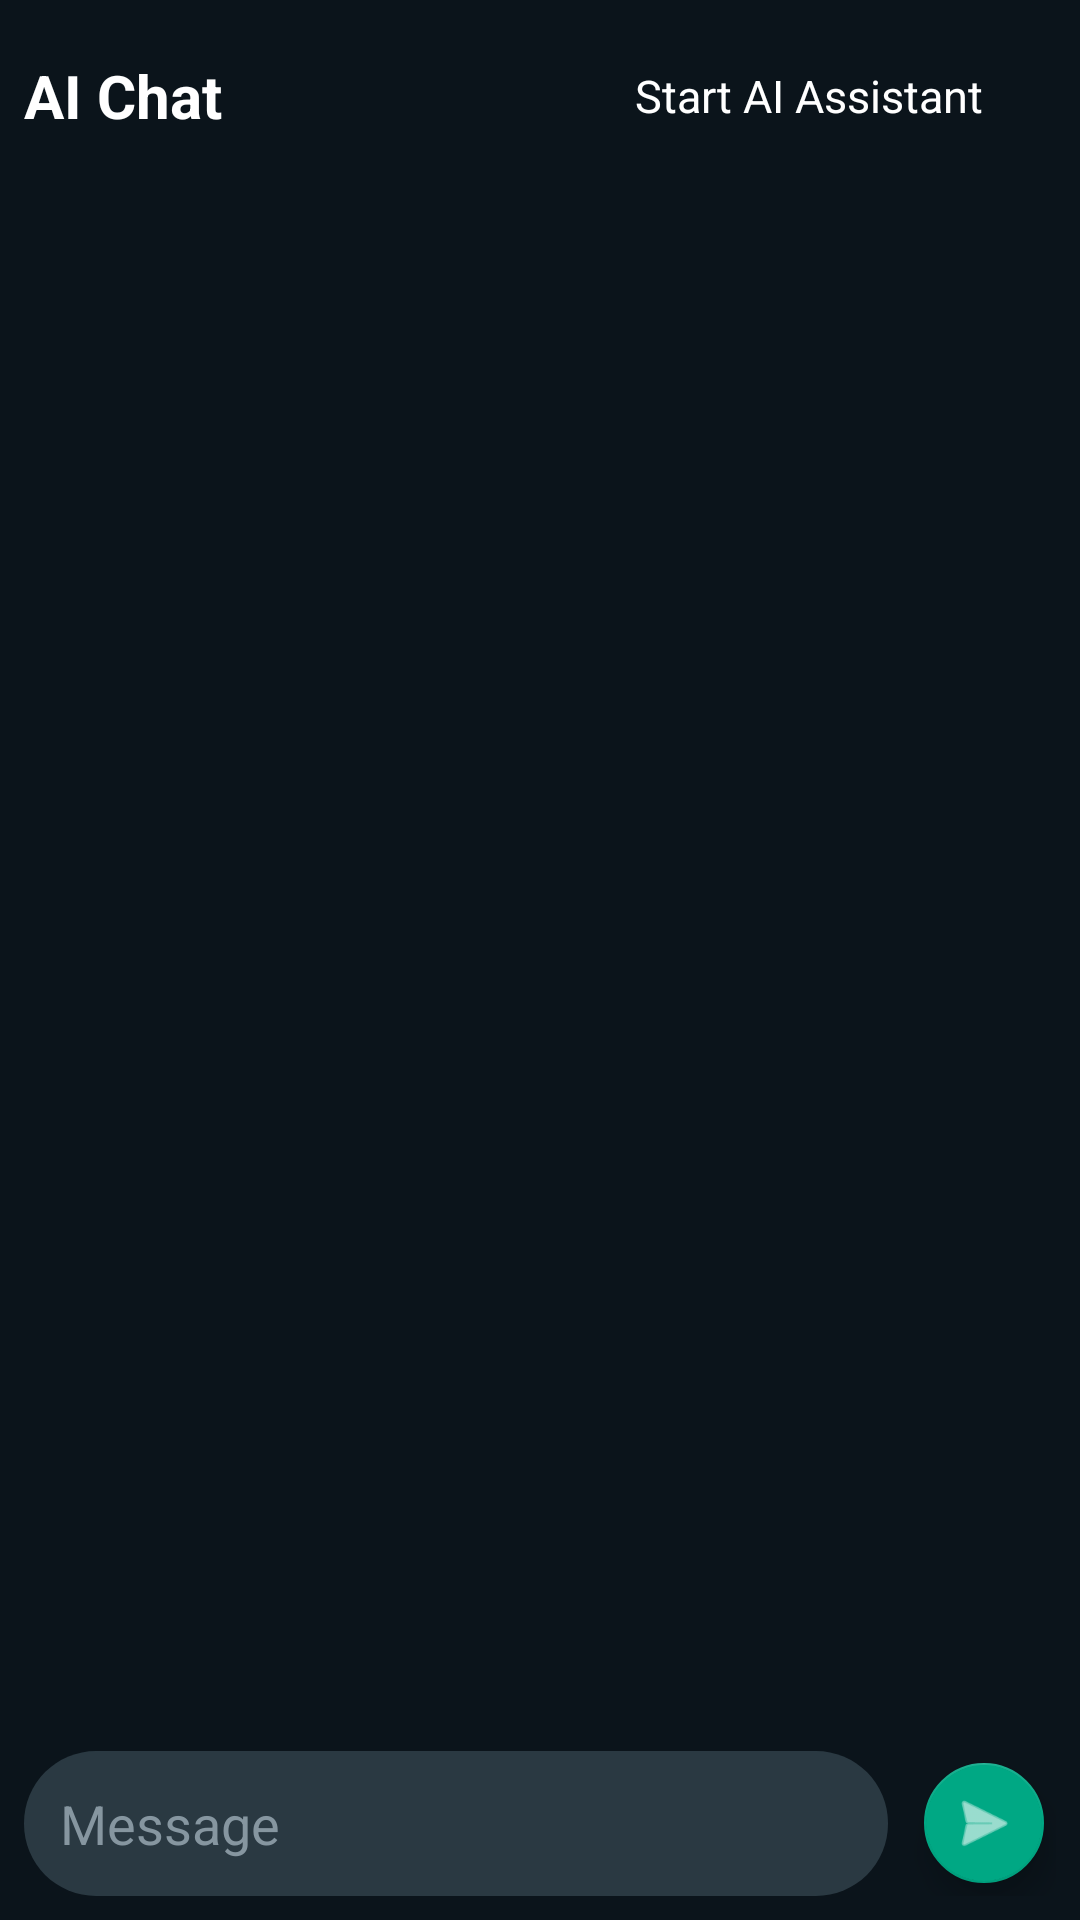

Layout XML and referenced resources for this Android screen:
<!-- AndroidManifest.xml: application theme Theme.AIApplication -->
<!-- res/layout/activity_main.xml -->
<?xml version="1.0" encoding="utf-8"?>
<androidx.constraintlayout.widget.ConstraintLayout xmlns:android="http://schemas.android.com/apk/res/android"
    xmlns:app="http://schemas.android.com/apk/res-auto"
    android:layout_width="match_parent"
    android:layout_height="match_parent"
    android:background="@color/wa_bg_dark">

    <androidx.recyclerview.widget.RecyclerView
        android:id="@+id/recyclerView"
        android:layout_width="0dp"
        android:layout_height="0dp"
        android:clipToPadding="false"
        android:padding="8dp"
        app:layout_constraintBottom_toTopOf="@+id/inputLayout"
        app:layout_constraintEnd_toEndOf="parent"
        app:layout_constraintStart_toStartOf="parent"
        app:layout_constraintTop_toBottomOf="@+id/headerLayout" />

    <LinearLayout
        android:id="@+id/headerLayout"
        android:layout_width="match_parent"
        android:layout_height="wrap_content"
        android:gravity="center_vertical"
        android:orientation="horizontal"
        android:padding="8dp"
        android:background="@color/wa_bg_dark"
        app:layout_constraintTop_toTopOf="parent">

        <TextView
            android:layout_width="0dp"
            android:layout_height="wrap_content"
            android:layout_weight="1"
            android:text="AI Chat"
            android:textColor="@color/white"
            android:textSize="20sp"
            android:textStyle="bold" />

        <Button
            android:id="@+id/enableFloatingButton"
            android:layout_width="wrap_content"
            android:layout_height="wrap_content"
            android:text="@string/start_ai_assistant"
            android:textAllCaps="false"
            android:textColor="@color/white"
            android:textSize="15sp"
            style="@style/Widget.Material3.Button.TonalButton" />
    </LinearLayout>

    <LinearLayout
        android:id="@+id/loadingLayout"
        android:layout_width="wrap_content"
        android:layout_height="wrap_content"
        android:background="@drawable/bg_bot_message"
        android:elevation="4dp"
        android:gravity="center"
        android:orientation="horizontal"
        android:padding="12dp"
        android:visibility="gone"
        app:layout_constraintBottom_toTopOf="@+id/inputLayout"
        app:layout_constraintEnd_toEndOf="parent"
        app:layout_constraintStart_toStartOf="parent"
        app:layout_constraintTop_toTopOf="parent">

        <ProgressBar
            android:layout_width="24dp"
            android:layout_height="24dp"
            android:layout_marginEnd="8dp" />

        <TextView
            android:id="@+id/loadingText"
            android:layout_width="wrap_content"
            android:layout_height="wrap_content"
            android:text="@string/loading_model"
            android:textColor="@color/wa_text_primary" />
    </LinearLayout>

    <LinearLayout
        android:id="@+id/inputLayout"
        android:layout_width="match_parent"
        android:layout_height="wrap_content"
        android:gravity="center_vertical"
        android:orientation="horizontal"
        android:padding="8dp"
        app:layout_constraintBottom_toBottomOf="parent">

        <EditText
            android:id="@+id/messageInput"
            android:layout_width="0dp"
            android:layout_height="wrap_content"
            android:layout_marginEnd="8dp"
            android:layout_weight="1"
            android:background="@drawable/bg_input_field"
            android:hint="@string/hint_message"
            android:inputType="textMultiLine"
            android:maxLines="4"
            android:padding="12dp"
            android:textColor="@color/wa_text_primary"
            android:textColorHint="@color/wa_text_secondary" />

        <com.google.android.material.floatingactionbutton.FloatingActionButton
            android:id="@+id/sendButton"
            android:layout_width="wrap_content"
            android:layout_height="wrap_content"
            android:contentDescription="@string/send"
            app:backgroundTint="@color/wa_accent"
            app:fabSize="mini"
            app:srcCompat="@android:drawable/ic_menu_send"
            app:tint="@color/white" />
    </LinearLayout>

</androidx.constraintlayout.widget.ConstraintLayout>
<!-- resources referenced by this layout -->
<resources>
  <color name="wa_accent">#00A884</color>
  <color name="wa_bg_dark">#0B141B</color>
  <color name="wa_text_primary">#E9EDEF</color>
  <color name="wa_text_secondary">#8696A0</color>
  <color name="white">#FFFFFFFF</color>
  <!-- drawable bg_bot_message (drawable) -->
  <?xml version="1.0" encoding="utf-8"?>
  <shape xmlns:android="http://schemas.android.com/apk/res/android">
      <solid android:color="@color/wa_bot_bubble" />
      <corners
          android:bottomLeftRadius="2dp"
          android:topLeftRadius="12dp"
          android:bottomRightRadius="12dp"
          android:topRightRadius="12dp" />
  </shape>
  <!-- drawable bg_input_field (drawable) -->
  <?xml version="1.0" encoding="utf-8"?>
  <shape xmlns:android="http://schemas.android.com/apk/res/android">
      <solid android:color="@color/wa_input_bg" />
      <corners android:radius="24dp" />
  </shape>
  <string name="hint_message">Message</string>
  <string name="loading_model">Initializing AI Model…</string>
  <string name="send">Send</string>
  <string name="start_ai_assistant">Start AI Assistant</string>
  <style name="Theme.AIApplication" parent="Theme.MaterialComponents.DayNight.NoActionBar">
          
          <item name="colorPrimary">@color/wa_bg_dark</item>
          <item name="colorPrimaryVariant">@color/wa_bg_dark</item>
          <item name="colorOnPrimary">@color/white</item>
          
          <item name="colorSecondary">@color/wa_accent</item>
          <item name="colorSecondaryVariant">@color/wa_accent</item>
          <item name="colorOnSecondary">@color/white</item>
          
          <item name="android:statusBarColor">@color/wa_bg_dark</item>
          
          <item name="android:navigationBarColor">@color/wa_bg_dark</item>
          
          <item name="android:windowBackground">@color/wa_bg_dark</item>
      </style>
  <color name="wa_bot_bubble">#202C33</color>
  <color name="wa_input_bg">#2A3942</color>
</resources>
